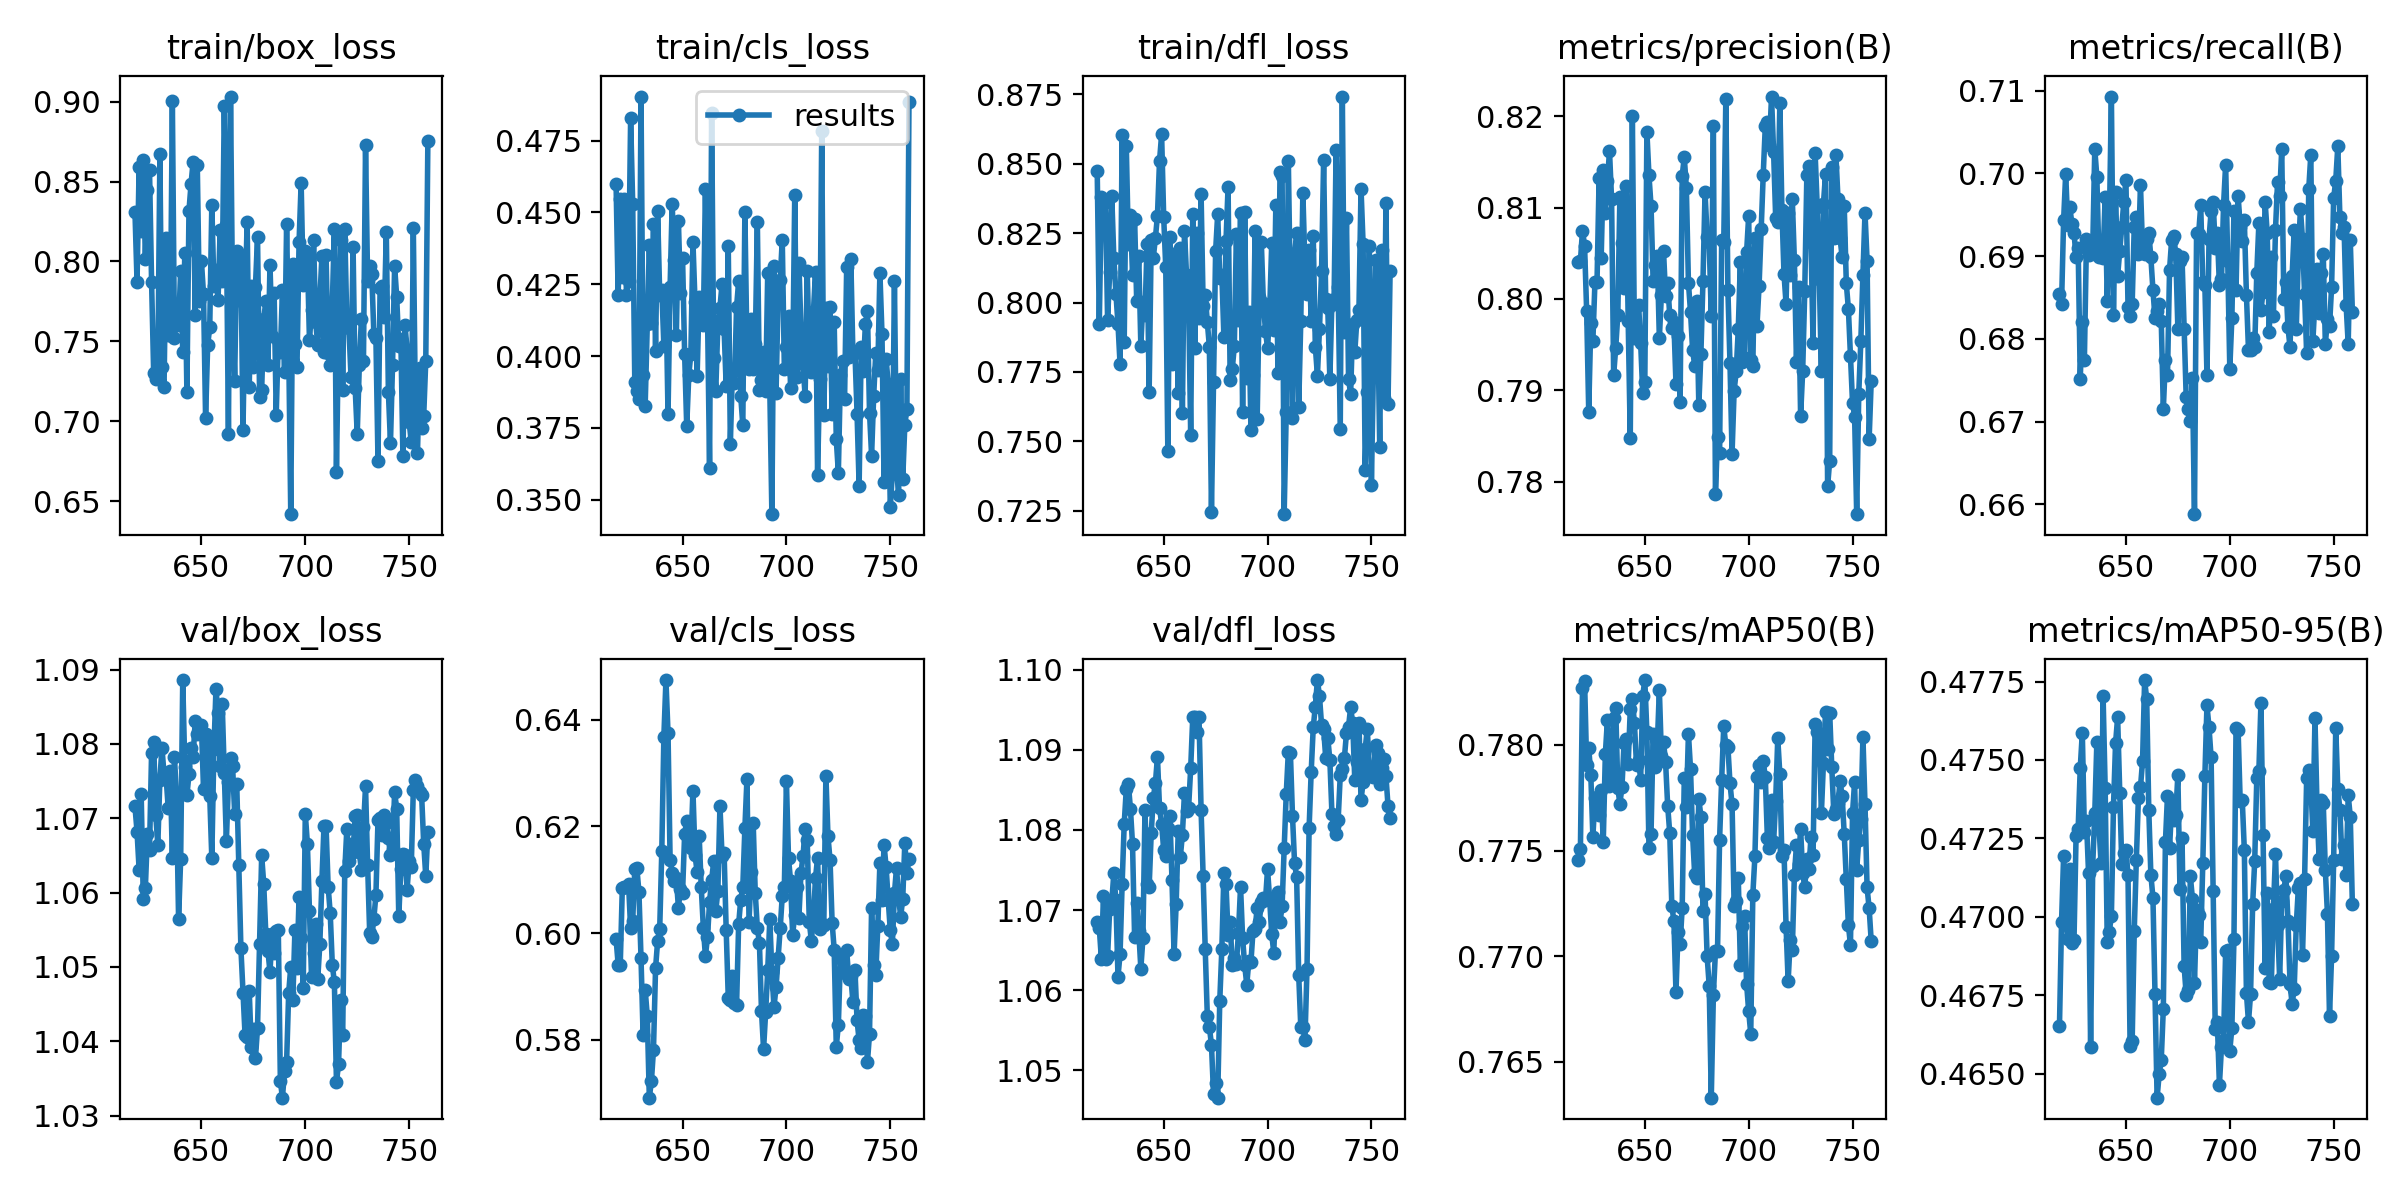

The table this chart was drawn from, first rows:
epoch, train/box_loss, train/cls_loss, train/dfl_loss, metrics/precision(B), metrics/recall(B), metrics/mAP50(B), metrics/mAP50-95(B), val/box_loss, val/cls_loss, val/dfl_loss, lr/pg0, lr/pg1, lr/pg2
618, 0.8311, 0.4597, 0.8474, 0.804, 0.6854, 0.7745, 0.4665, 1.072, 0.5989, 1.069, 0.003892, 0.003892, 0.003892
619, 0.7872, 0.4211, 0.7924, 0.8041, 0.6842, 0.7751, 0.4698, 1.068, 0.5941, 1.068, 0.003882, 0.003882, 0.003882
620, 0.8592, 0.4546, 0.8381, 0.8075, 0.6943, 0.7827, 0.4719, 1.063, 0.5939, 1.064, 0.003872, 0.003872, 0.003872
621, 0.8191, 0.4275, 0.826, 0.8058, 0.6999, 0.783, 0.4699, 1.073, 0.6085, 1.072, 0.003862, 0.003862, 0.003862
622, 0.8636, 0.4545, 0.8361, 0.7987, 0.6938, 0.779, 0.4693, 1.059, 0.6087, 1.064, 0.003852, 0.003852, 0.003852
623, 0.8016, 0.4213, 0.7937, 0.7877, 0.6959, 0.7799, 0.4715, 1.061, 0.6086, 1.064, 0.003842, 0.003842, 0.003842
624, 0.8449, 0.426, 0.8111, 0.7973, 0.6938, 0.7786, 0.4692, 1.068, 0.6092, 1.07, 0.003832, 0.003832, 0.003832
625, 0.8575, 0.4828, 0.8385, 0.7954, 0.6928, 0.7756, 0.4693, 1.066, 0.6009, 1.071, 0.003822, 0.003822, 0.003822
626, 0.7872, 0.453, 0.8162, 0.8019, 0.6898, 0.7775, 0.4726, 1.079, 0.6023, 1.075, 0.003812, 0.003812, 0.003812
627, 0.7304, 0.391, 0.8032, 0.8019, 0.691, 0.7775, 0.4728, 1.08, 0.612, 1.071, 0.003803, 0.003803, 0.003803
628, 0.7266, 0.388, 0.7923, 0.8132, 0.6752, 0.7767, 0.4747, 1.071, 0.6122, 1.062, 0.003793, 0.003793, 0.003793
629, 0.73, 0.385, 0.7778, 0.8045, 0.682, 0.7779, 0.4759, 1.066, 0.6077, 1.065, 0.003783, 0.003783, 0.003783
630, 0.867, 0.4903, 0.8602, 0.8141, 0.6775, 0.7754, 0.4727, 1.075, 0.5953, 1.073, 0.003773, 0.003773, 0.003773
631, 0.7338, 0.3935, 0.786, 0.8094, 0.6921, 0.7796, 0.4731, 1.079, 0.5809, 1.081, 0.003763, 0.003763, 0.003763
632, 0.7216, 0.3828, 0.8564, 0.8129, 0.6901, 0.7812, 0.4714, 1.076, 0.5894, 1.085, 0.003753, 0.003753, 0.003753
633, 0.8148, 0.4112, 0.8211, 0.8162, 0.6913, 0.7781, 0.4659, 1.075, 0.5845, 1.086, 0.003743, 0.003743, 0.003743
634, 0.7538, 0.4385, 0.8316, 0.8109, 0.6908, 0.7785, 0.4716, 1.071, 0.5691, 1.083, 0.003733, 0.003733, 0.003733
635, 0.7537, 0.4115, 0.81, 0.7917, 0.7029, 0.7813, 0.4733, 1.076, 0.5722, 1.078, 0.003723, 0.003723, 0.003723
636, 0.9005, 0.446, 0.8303, 0.7946, 0.6996, 0.7818, 0.4756, 1.065, 0.5781, 1.067, 0.003713, 0.003713, 0.003713
637, 0.7518, 0.4019, 0.8007, 0.7983, 0.6898, 0.778, 0.4729, 1.078, 0.5934, 1.071, 0.003704, 0.003704, 0.003704
638, 0.7698, 0.4505, 0.8167, 0.8111, 0.6901, 0.7772, 0.4717, 1.073, 0.5985, 1.067, 0.003694, 0.003694, 0.003694
639, 0.7601, 0.4212, 0.7845, 0.8061, 0.6898, 0.778, 0.477, 1.056, 0.6008, 1.063, 0.003684, 0.003684, 0.003684
640, 0.794, 0.4232, 0.8001, 0.8012, 0.6972, 0.7801, 0.4741, 1.065, 0.6153, 1.067, 0.003674, 0.003674, 0.003674
641, 0.7435, 0.4037, 0.7956, 0.8124, 0.6846, 0.7803, 0.4692, 1.089, 0.6368, 1.083, 0.003664, 0.003664, 0.003664
642, 0.8054, 0.422, 0.821, 0.7976, 0.6937, 0.7791, 0.4695, 1.077, 0.6475, 1.073, 0.003654, 0.003654, 0.003654
643, 0.7182, 0.3797, 0.7678, 0.7848, 0.7093, 0.7817, 0.47, 1.073, 0.6375, 1.073, 0.003644, 0.003644, 0.003644
644, 0.8317, 0.4241, 0.8226, 0.82, 0.6829, 0.7822, 0.4735, 1.076, 0.6138, 1.08, 0.003634, 0.003634, 0.003634
645, 0.8485, 0.453, 0.8162, 0.7958, 0.6977, 0.781, 0.4755, 1.079, 0.6114, 1.084, 0.003624, 0.003624, 0.003624
646, 0.8625, 0.4336, 0.8231, 0.7965, 0.6876, 0.7791, 0.4764, 1.078, 0.6098, 1.086, 0.003615, 0.003615, 0.003615
647, 0.7666, 0.4072, 0.8314, 0.7993, 0.6906, 0.7793, 0.474, 1.083, 0.6103, 1.089, 0.003605, 0.003605, 0.003605
648, 0.8606, 0.4469, 0.8511, 0.7952, 0.6935, 0.7783, 0.4717, 1.081, 0.6048, 1.083, 0.003595, 0.003595, 0.003595
649, 0.775, 0.4218, 0.8606, 0.7897, 0.6966, 0.7823, 0.472, 1.082, 0.6082, 1.081, 0.003585, 0.003585, 0.003585
650, 0.8, 0.4342, 0.8309, 0.7909, 0.6992, 0.7831, 0.4721, 1.083, 0.6076, 1.077, 0.003575, 0.003575, 0.003575
651, 0.7796, 0.4006, 0.8126, 0.8183, 0.6839, 0.7806, 0.4713, 1.074, 0.6186, 1.077, 0.003565, 0.003565, 0.003565
652, 0.7019, 0.3756, 0.7464, 0.8135, 0.6827, 0.7751, 0.4659, 1.081, 0.621, 1.08, 0.003555, 0.003555, 0.003555
653, 0.7475, 0.3933, 0.8235, 0.8102, 0.6842, 0.7758, 0.466, 1.08, 0.617, 1.082, 0.003545, 0.003545, 0.003545
654, 0.7589, 0.4008, 0.7779, 0.8019, 0.6936, 0.7805, 0.4695, 1.073, 0.6159, 1.074, 0.003535, 0.003535, 0.003535
655, 0.8356, 0.4398, 0.8175, 0.8037, 0.6947, 0.7789, 0.4718, 1.065, 0.6267, 1.065, 0.003525, 0.003525, 0.003525
656, 0.7844, 0.4188, 0.8061, 0.8047, 0.6902, 0.78, 0.4738, 1.079, 0.6147, 1.071, 0.003515, 0.003515, 0.003515
657, 0.7945, 0.3929, 0.7673, 0.7957, 0.6986, 0.7826, 0.4741, 1.087, 0.6115, 1.08, 0.003506, 0.003506, 0.003506
658, 0.7759, 0.4207, 0.8196, 0.8004, 0.6909, 0.7795, 0.475, 1.084, 0.6182, 1.077, 0.003496, 0.003496, 0.003496
659, 0.8194, 0.4136, 0.7601, 0.8053, 0.6902, 0.7802, 0.4775, 1.077, 0.6086, 1.079, 0.003486, 0.003486, 0.003486
660, 0.788, 0.411, 0.8258, 0.8003, 0.6921, 0.7792, 0.4769, 1.085, 0.601, 1.085, 0.003476, 0.003476, 0.003476
661, 0.897, 0.458, 0.8099, 0.8017, 0.6928, 0.7771, 0.4734, 1.076, 0.5957, 1.082, 0.003466, 0.003466, 0.003466
662, 0.8226, 0.4154, 0.8015, 0.7982, 0.6898, 0.7758, 0.4713, 1.067, 0.5992, 1.083, 0.003456, 0.003456, 0.003456
663, 0.6921, 0.361, 0.7523, 0.7968, 0.6859, 0.7724, 0.4706, 1.075, 0.6058, 1.088, 0.003446, 0.003446, 0.003446
664, 0.9032, 0.4847, 0.8321, 0.7974, 0.6825, 0.7717, 0.4675, 1.078, 0.61, 1.094, 0.003436, 0.003436, 0.003436
665, 0.7745, 0.3993, 0.7837, 0.7907, 0.6833, 0.7683, 0.4642, 1.077, 0.6134, 1.094, 0.003426, 0.003426, 0.003426
666, 0.7253, 0.388, 0.825, 0.796, 0.6842, 0.7711, 0.465, 1.071, 0.6041, 1.092, 0.003416, 0.003416, 0.003416
667, 0.8068, 0.4113, 0.7943, 0.7887, 0.6822, 0.7706, 0.4654, 1.075, 0.6079, 1.094, 0.003407, 0.003407, 0.003407
668, 0.7924, 0.4169, 0.8393, 0.8135, 0.6715, 0.7723, 0.4671, 1.064, 0.6239, 1.083, 0.003397, 0.003397, 0.003397
669, 0.8017, 0.4251, 0.7989, 0.8155, 0.6775, 0.7784, 0.4724, 1.052, 0.6145, 1.074, 0.003387, 0.003387, 0.003387
670, 0.6942, 0.4093, 0.8027, 0.8121, 0.6756, 0.777, 0.4739, 1.046, 0.615, 1.065, 0.003377, 0.003377, 0.003377
671, 0.7726, 0.3896, 0.793, 0.8017, 0.6883, 0.7805, 0.4722, 1.041, 0.6006, 1.057, 0.003367, 0.003367, 0.003367
672, 0.8247, 0.4382, 0.7841, 0.7986, 0.6919, 0.7789, 0.4736, 1.041, 0.5879, 1.055, 0.003357, 0.003357, 0.003357
673, 0.7212, 0.3696, 0.7245, 0.7944, 0.6925, 0.7757, 0.4731, 1.047, 0.5875, 1.053, 0.003347, 0.003347, 0.003347
674, 0.7844, 0.3944, 0.7714, 0.7927, 0.6902, 0.7739, 0.4733, 1.039, 0.5919, 1.047, 0.003337, 0.003337, 0.003337
675, 0.7338, 0.3906, 0.8186, 0.7997, 0.6812, 0.7737, 0.4745, 1.042, 0.587, 1.048, 0.003327, 0.003327, 0.003327
676, 0.7842, 0.417, 0.8319, 0.7884, 0.6895, 0.7774, 0.4709, 1.038, 0.5865, 1.047, 0.003318, 0.003318, 0.003318
677, 0.8153, 0.4261, 0.8088, 0.794, 0.6898, 0.7766, 0.4725, 1.042, 0.6016, 1.059, 0.003308, 0.003308, 0.003308
... 82 more rows
